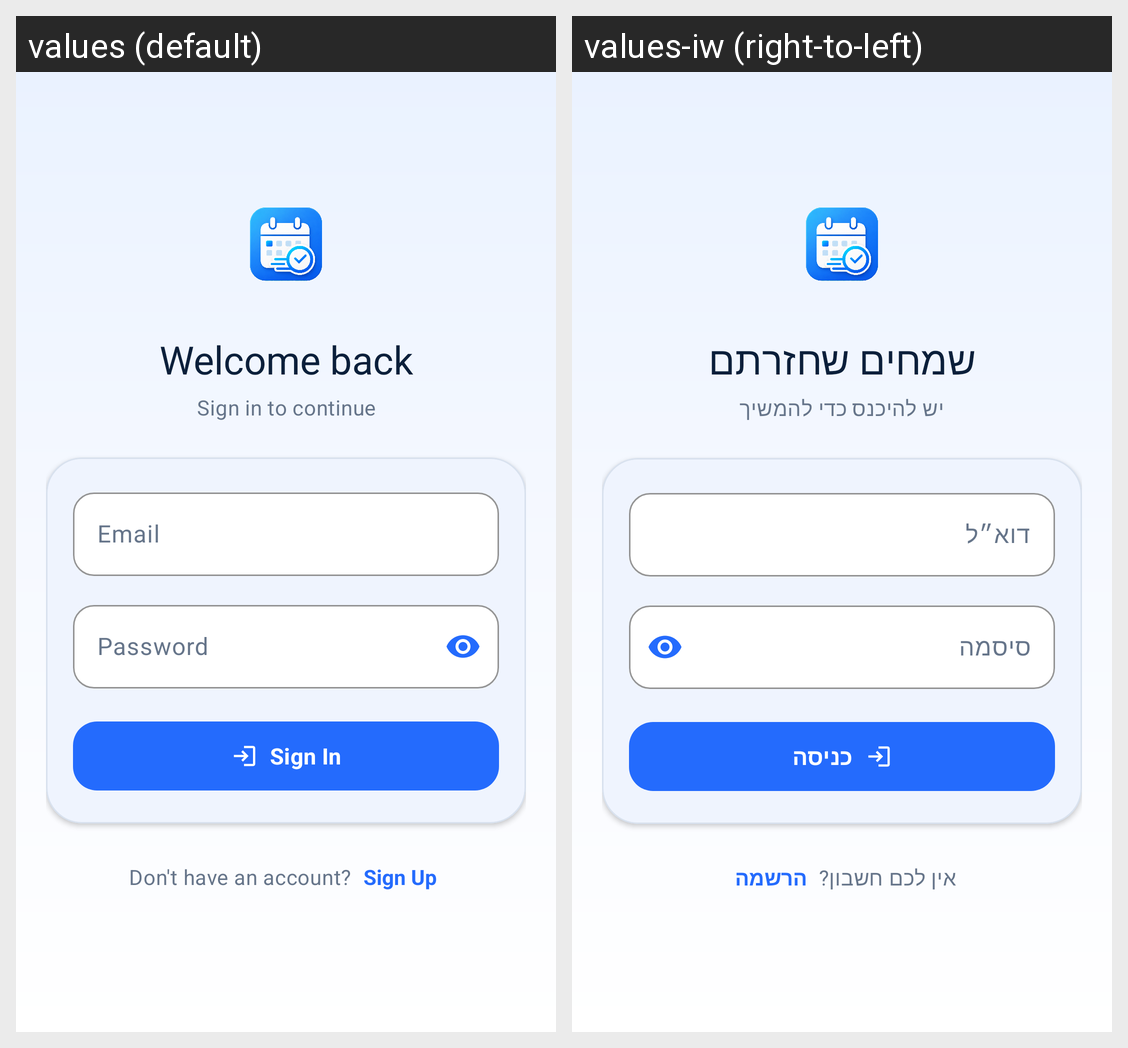

Strings drawn on this Android screen and how each of the app's shown locales translates them:
Android screen res/layout/fragment_signin.xml rendered under 2 locales, left to right: values (default), values-iw (right-to-left). Device: Nexus 5 (rendered at 1080×1920; each locale shown at half size, 540×960, under a caption strip naming it); theme Theme.TrackSter.
Strings drawn on this screen, with the default value and each locale's value (text and hints the layout hard-codes, and strings that could not be matched under every locale, appear in the picture but are not listed):

signin_title
  values: Welcome back
  values-iw: שמחים שחזרתם

signin_subtitle
  values: Sign in to continue
  values-iw: יש להיכנס כדי להמשיך

label_email
  values: Email
  values-iw: דוא״ל

label_password
  values: Password
  values-iw: סיסמה

action_sign_in
  values: Sign In
  values-iw: כניסה

signin_no_account
  values: Don't have an account?
  values-iw: אין לכם חשבון?

action_sign_up
  values: Sign Up
  values-iw: הרשמה
